The GitHub repository jujup1t3r/CoFFee contains a labelled image folder "coffee_dataset" with 18 categories: broken, defect damage, dry cherry, floater, foreign matter, full black, full sour, fungus damage, good, husk, immature, parchment, partial black, partial sour, severe insect damage, shell, slight insect damage, withered. Examples follow, each with its label.

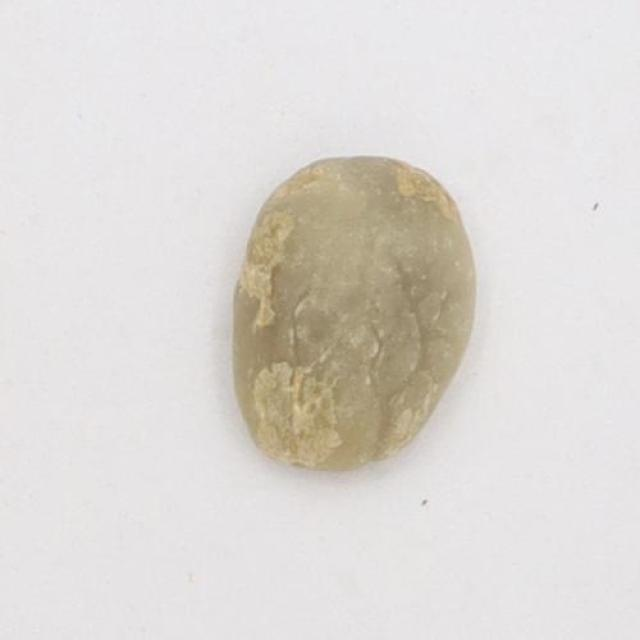
Label: immature

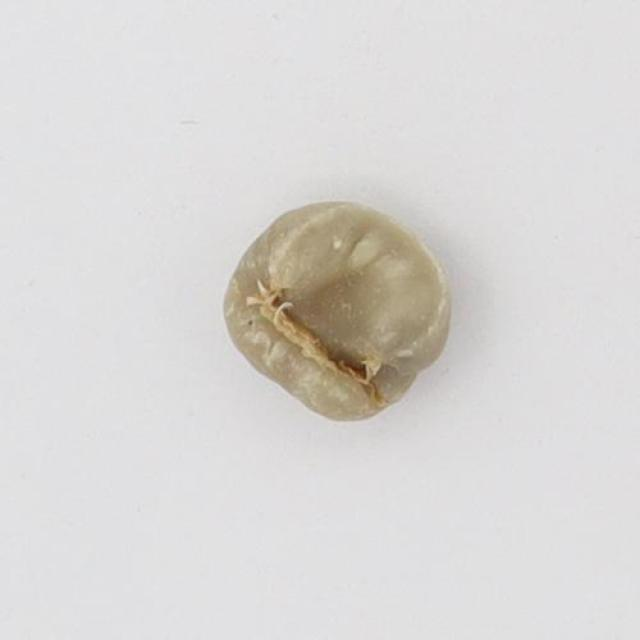
Label: floater

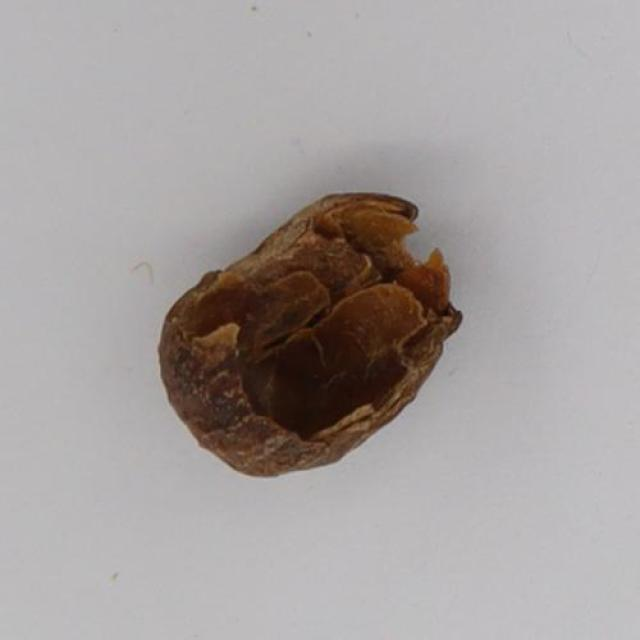
Label: husk

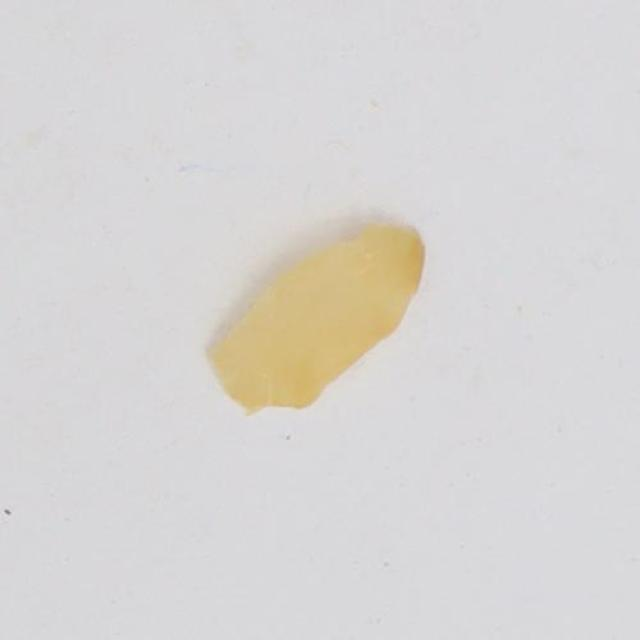
Label: parchment

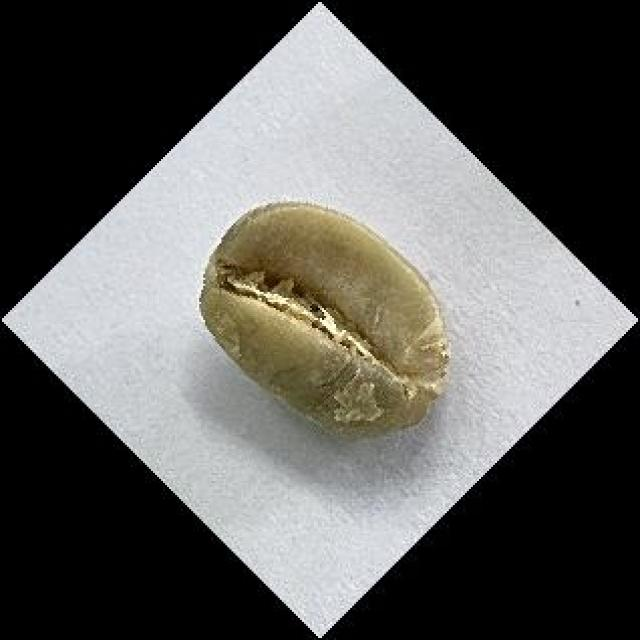
Label: good

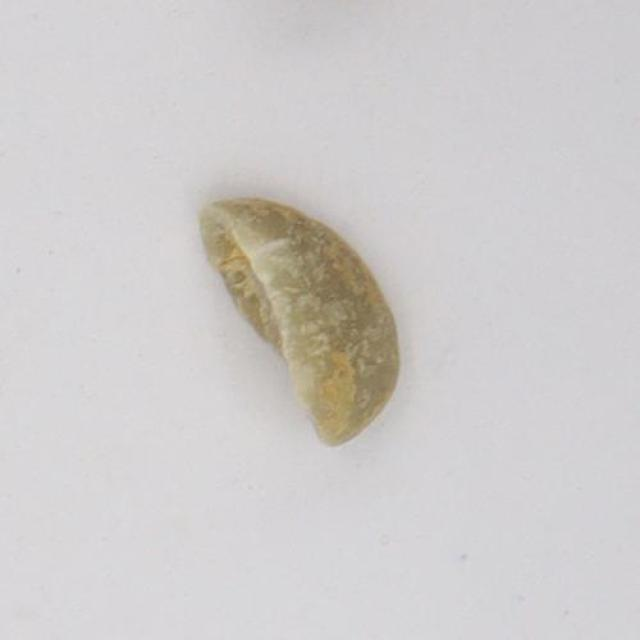
Label: broken
